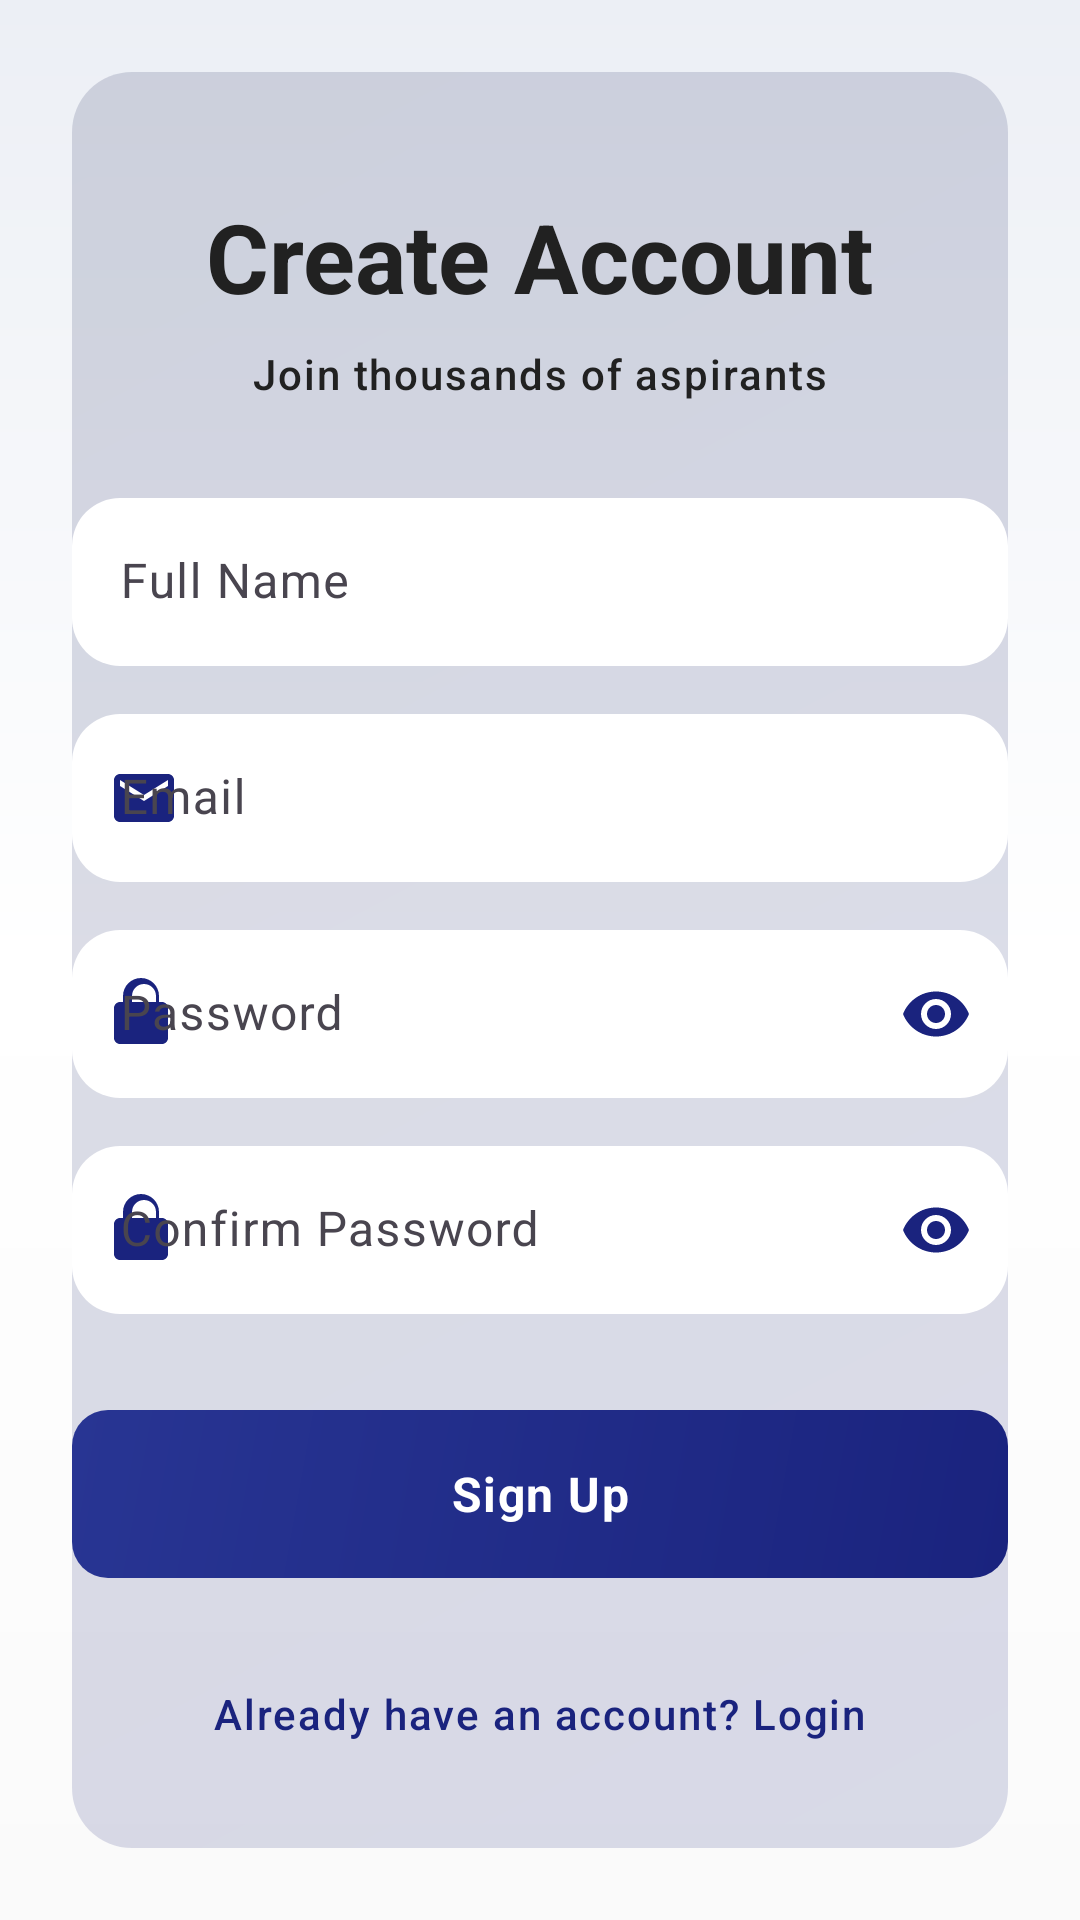

The Android layout XML behind this screen, and the referenced resources:
<!-- AndroidManifest.xml: activity theme Theme.UPSCPrep -->
<!-- res/layout/activity_signup.xml -->
<?xml version="1.0" encoding="utf-8"?>
<ScrollView xmlns:android="http://schemas.android.com/apk/res/android"
    xmlns:app="http://schemas.android.com/apk/res-auto"
    xmlns:tools="http://schemas.android.com/tools"
    android:layout_width="match_parent"
    android:layout_height="match_parent"
    android:background="@drawable/gradient_background"
    android:fillViewport="true"
    tools:context=".ui.auth.SignupActivity">

    <androidx.constraintlayout.widget.ConstraintLayout
        android:layout_width="match_parent"
        android:layout_height="wrap_content"
        android:padding="@dimen/spacing_lg">

        
        <View
            android:id="@+id/gradientOverlay"
            android:layout_width="match_parent"
            android:layout_height="0dp"
            android:alpha="0.15"
            android:background="@drawable/gradient_purple_blue"
            app:layout_constraintBottom_toBottomOf="parent"
            app:layout_constraintTop_toTopOf="parent" />

        
        <TextView
            android:id="@+id/tvTitle"
            android:layout_width="wrap_content"
            android:layout_height="wrap_content"
            android:layout_marginTop="@dimen/spacing_xxl"
            android:text="Create Account"
            android:textAppearance="@style/TextAppearance.UPSCPrep.Title"
            app:layout_constraintEnd_toEndOf="parent"
            app:layout_constraintStart_toStartOf="parent"
            app:layout_constraintTop_toTopOf="parent" />

        
        <TextView
            android:id="@+id/tvSubtitle"
            android:layout_width="wrap_content"
            android:layout_height="wrap_content"
            android:layout_marginTop="@dimen/spacing_sm"
            android:text="Join thousands of aspirants"
            android:textAppearance="@style/TextAppearance.UPSCPrep.Caption"
            app:layout_constraintEnd_toEndOf="parent"
            app:layout_constraintStart_toStartOf="parent"
            app:layout_constraintTop_toBottomOf="@id/tvTitle" />

        
        <com.google.android.material.textfield.TextInputLayout
            android:id="@+id/tilName"
            style="@style/Widget.Material3.TextInputLayout.FilledBox"
            android:layout_width="match_parent"
            android:layout_height="wrap_content"
            android:layout_marginTop="@dimen/spacing_xl"
            android:hint="Full Name"
            app:boxBackgroundColor="@color/card_background_light"
            app:boxStrokeWidth="0dp"
            app:boxStrokeWidthFocused="0dp"
            app:hintTextColor="@color/text_secondary"
            app:layout_constraintTop_toBottomOf="@id/tvSubtitle"
            app:startIconDrawable="@drawable/ic_person"
            app:startIconTint="@color/gradient_purple_start">

            <com.google.android.material.textfield.TextInputEditText
                android:id="@+id/etName"
                android:layout_width="match_parent"
                android:layout_height="@dimen/input_height"
                android:inputType="textPersonName"
                android:maxLines="1"
                android:textColor="@color/text_primary"
                android:textSize="@dimen/text_size_md" />

        </com.google.android.material.textfield.TextInputLayout>

        
        <com.google.android.material.textfield.TextInputLayout
            android:id="@+id/tilEmail"
            style="@style/Widget.Material3.TextInputLayout.FilledBox"
            android:layout_width="match_parent"
            android:layout_height="wrap_content"
            android:layout_marginTop="@dimen/spacing_md"
            android:hint="Email"
            app:boxBackgroundColor="@color/card_background_light"
            app:boxStrokeWidth="0dp"
            app:boxStrokeWidthFocused="0dp"
            app:hintTextColor="@color/text_secondary"
            app:layout_constraintTop_toBottomOf="@id/tilName"
            app:startIconDrawable="@drawable/ic_email"
            app:startIconTint="@color/gradient_purple_start">

            <com.google.android.material.textfield.TextInputEditText
                android:id="@+id/etEmail"
                android:layout_width="match_parent"
                android:layout_height="@dimen/input_height"
                android:inputType="textEmailAddress"
                android:maxLines="1"
                android:textColor="@color/text_primary"
                android:textSize="@dimen/text_size_md" />

        </com.google.android.material.textfield.TextInputLayout>

        
        <com.google.android.material.textfield.TextInputLayout
            android:id="@+id/tilPassword"
            style="@style/Widget.Material3.TextInputLayout.FilledBox"
            android:layout_width="match_parent"
            android:layout_height="wrap_content"
            android:layout_marginTop="@dimen/spacing_md"
            android:hint="Password"
            app:boxBackgroundColor="@color/card_background_light"
            app:boxStrokeWidth="0dp"
            app:boxStrokeWidthFocused="0dp"
            app:hintTextColor="@color/text_secondary"
            app:layout_constraintTop_toBottomOf="@id/tilEmail"
            app:passwordToggleEnabled="true"
            app:passwordToggleTint="@color/gradient_purple_start"
            app:startIconDrawable="@drawable/ic_lock"
            app:startIconTint="@color/gradient_purple_start">

            <com.google.android.material.textfield.TextInputEditText
                android:id="@+id/etPassword"
                android:layout_width="match_parent"
                android:layout_height="@dimen/input_height"
                android:inputType="textPassword"
                android:maxLines="1"
                android:textColor="@color/text_primary"
                android:textSize="@dimen/text_size_md" />

        </com.google.android.material.textfield.TextInputLayout>

        
        <com.google.android.material.textfield.TextInputLayout
            android:id="@+id/tilConfirmPassword"
            style="@style/Widget.Material3.TextInputLayout.FilledBox"
            android:layout_width="match_parent"
            android:layout_height="wrap_content"
            android:layout_marginTop="@dimen/spacing_md"
            android:hint="Confirm Password"
            app:boxBackgroundColor="@color/card_background_light"
            app:boxStrokeWidth="0dp"
            app:boxStrokeWidthFocused="0dp"
            app:hintTextColor="@color/text_secondary"
            app:layout_constraintTop_toBottomOf="@id/tilPassword"
            app:passwordToggleEnabled="true"
            app:passwordToggleTint="@color/gradient_purple_start"
            app:startIconDrawable="@drawable/ic_lock"
            app:startIconTint="@color/gradient_purple_start">

            <com.google.android.material.textfield.TextInputEditText
                android:id="@+id/etConfirmPassword"
                android:layout_width="match_parent"
                android:layout_height="@dimen/input_height"
                android:inputType="textPassword"
                android:maxLines="1"
                android:textColor="@color/text_primary"
                android:textSize="@dimen/text_size_md" />

        </com.google.android.material.textfield.TextInputLayout>

        
        <com.google.android.material.button.MaterialButton
            android:id="@+id/btnSignup"
            android:layout_width="match_parent"
            android:layout_height="@dimen/button_height"
            android:layout_marginTop="@dimen/spacing_xl"
            android:background="@drawable/gradient_button"
            android:elevation="@dimen/elevation_md"
            android:text="Sign Up"
            android:textAppearance="@style/TextAppearance.UPSCPrep.Body"
            android:textStyle="bold"
            app:backgroundTint="@null"
            app:cornerRadius="@dimen/corner_radius_md"
            app:layout_constraintTop_toBottomOf="@id/tilConfirmPassword" />

        
        <ProgressBar
            android:id="@+id/progressBar"
            android:layout_width="wrap_content"
            android:layout_height="wrap_content"
            android:layout_marginTop="@dimen/spacing_md"
            android:indeterminateTint="@color/gradient_purple_start"
            android:visibility="gone"
            app:layout_constraintEnd_toEndOf="parent"
            app:layout_constraintStart_toStartOf="parent"
            app:layout_constraintTop_toBottomOf="@id/btnSignup"
            tools:visibility="visible" />

        
        <TextView
            android:id="@+id/tvLogin"
            android:layout_width="wrap_content"
            android:layout_height="wrap_content"
            android:layout_marginTop="@dimen/spacing_lg"
            android:layout_marginBottom="@dimen/spacing_lg"
            android:clickable="true"
            android:focusable="true"
            android:text="Already have an account? Login"
            android:textAppearance="@style/TextAppearance.UPSCPrep.Caption"
            android:textColor="@color/gradient_purple_start"
            app:layout_constraintBottom_toBottomOf="parent"
            app:layout_constraintEnd_toEndOf="parent"
            app:layout_constraintStart_toStartOf="parent"
            app:layout_constraintTop_toBottomOf="@id/progressBar" />

    </androidx.constraintlayout.widget.ConstraintLayout>

</ScrollView>
<!-- resources referenced by this layout -->
<resources>
  <color name="card_background_light">@color/upsc_surface_light</color>
  <color name="gradient_purple_start">@color/upsc_primary</color>
  <color name="text_primary">@color/upsc_text_primary</color>
  <color name="text_secondary">@color/upsc_text_secondary</color>
  <dimen name="button_height">56dp</dimen>
  <dimen name="corner_radius_md">12dp</dimen>
  <dimen name="elevation_md">4dp</dimen>
  <dimen name="input_height">56dp</dimen>
  <dimen name="spacing_lg">24dp</dimen>
  <dimen name="spacing_md">16dp</dimen>
  <dimen name="spacing_sm">8dp</dimen>
  <dimen name="spacing_xl">32dp</dimen>
  <dimen name="spacing_xxl">40dp</dimen>
  <dimen name="text_size_md">16sp</dimen>
  <!-- drawable gradient_background (drawable) -->
  <?xml version="1.0" encoding="utf-8"?>
  <shape xmlns:android="http://schemas.android.com/apk/res/android">
      <gradient
          android:angle="90"
          android:startColor="@color/background_dark"
          android:centerColor="@color/surface_dark"
          android:endColor="@color/card_background"
          android:type="linear" />
  </shape>
  <!-- drawable gradient_button (drawable) -->
  <?xml version="1.0" encoding="utf-8"?>
  <shape xmlns:android="http://schemas.android.com/apk/res/android">
      <gradient
          android:angle="135"
          android:startColor="@color/gradient_purple_start"
          android:endColor="@color/gradient_purple_mid"
          android:type="linear" />
      <corners android:radius="@dimen/corner_radius_md" />
  </shape>
  <!-- drawable gradient_purple_blue (drawable) -->
  <?xml version="1.0" encoding="utf-8"?>
  <shape xmlns:android="http://schemas.android.com/apk/res/android">
      <gradient
          android:angle="135"
          android:startColor="@color/gradient_purple_start"
          android:endColor="@color/gradient_blue_end"
          android:type="linear" />
      <corners android:radius="@dimen/corner_radius_xl" />
  </shape>
  <style name="TextAppearance.UPSCPrep.Body" parent="TextAppearance.Material3.BodyLarge">
          <item name="android:textSize">@dimen/text_size_md</item>
          <item name="android:textColor">@color/text_primary</item>
      </style>
  <style name="TextAppearance.UPSCPrep.Caption" parent="TextAppearance.Material3.LabelSmall">
          <item name="android:textSize">@dimen/text_size_sm</item>
          <item name="android:textColor">@color/text_secondary</item>
      </style>
  <style name="TextAppearance.UPSCPrep.Title" parent="TextAppearance.Material3.TitleLarge">
          <item name="android:textSize">@dimen/text_size_display</item>
          <item name="android:textStyle">bold</item>
          <item name="android:textColor">@color/text_primary</item>
      </style>
  <color name="upsc_surface_light">#FFFFFF</color>
  <color name="upsc_primary">#1A237E</color>
  <color name="upsc_text_primary">#212121</color>
  <color name="upsc_text_secondary">#757575</color>
  <color name="background_dark">@color/upsc_background_light</color>
  <color name="surface_dark">@color/upsc_surface_light</color>
  <color name="card_background">@color/upsc_surface_alt</color>
  <color name="gradient_purple_mid">@color/upsc_primary_variant</color>
  <color name="gradient_blue_end">@color/upsc_navy_dark</color>
  <dimen name="corner_radius_xl">20dp</dimen>
  <dimen name="text_size_sm">14sp</dimen>
  <dimen name="text_size_display">32sp</dimen>
  <color name="upsc_surface_alt">#ECEFF5</color>
  <color name="upsc_secondary">#FFA000</color>
  <color name="upsc_accent_teal">#00897B</color>
  <color name="upsc_background_light">#FAFAFA</color>
  <style name="Widget.UPSCPrep.Card" parent="Widget.Material3.CardView.Elevated">
          <item name="cardCornerRadius">16dp</item>
          <item name="cardElevation">4dp</item>
      </style>
  <color name="upsc_primary_variant">#283593</color>
  <color name="upsc_navy_dark">#101B4D</color>
  <color name="border_purple">@color/upsc_primary</color>
</resources>
